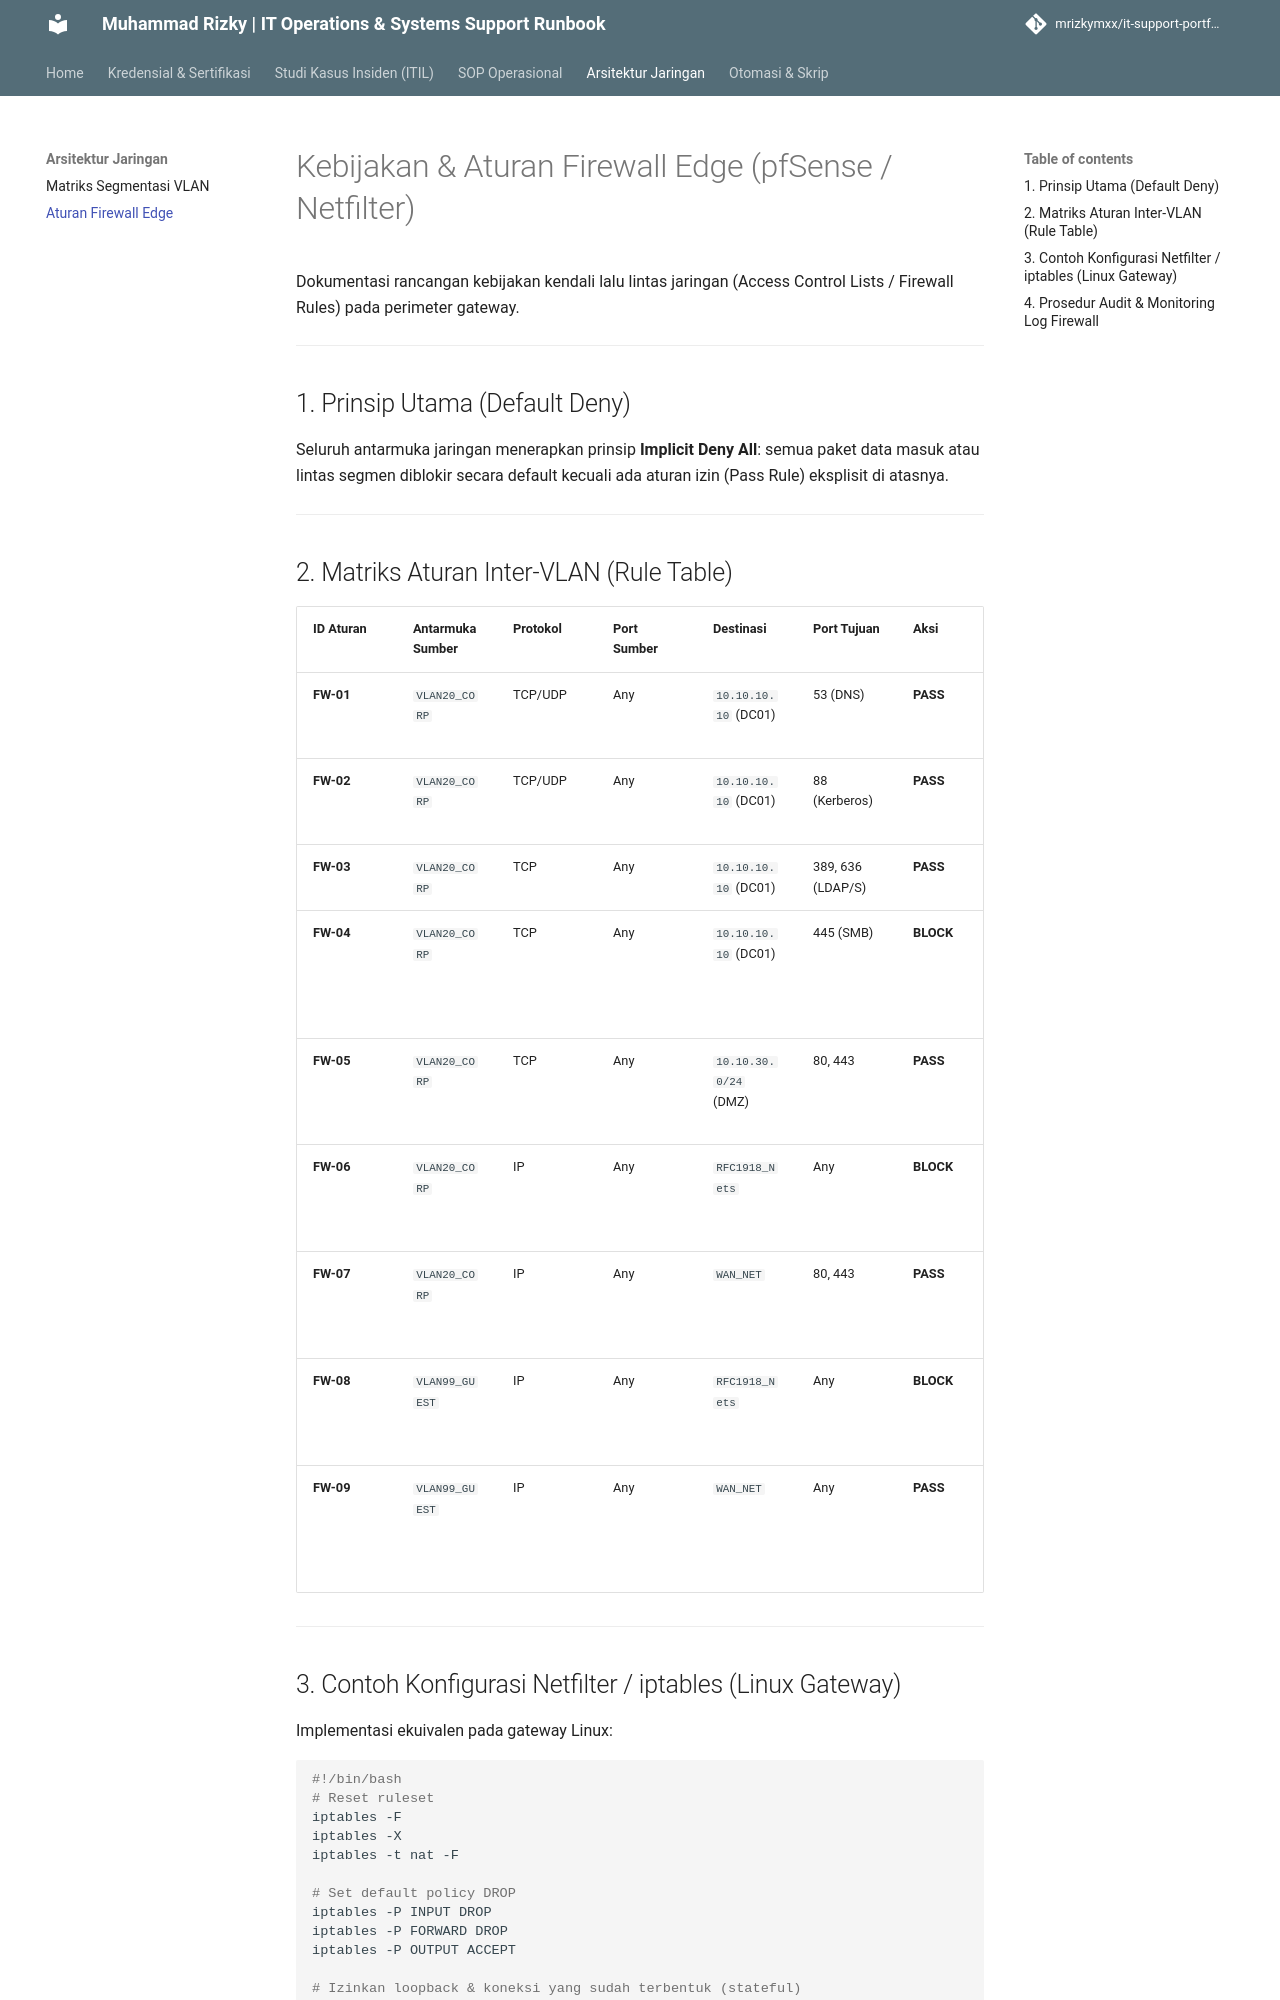

repository: mrizkymxx/it-support-portfolio · page: networking/edge-firewall-rules/index.html · generator: mkdocs

# Kebijakan & Aturan Firewall Edge (pfSense / Netfilter)

Dokumentasi rancangan kebijakan kendali lalu lintas jaringan (Access Control Lists / Firewall Rules) pada perimeter gateway.

---

## 1. Prinsip Utama (Default Deny)

Seluruh antarmuka jaringan menerapkan prinsip **Implicit Deny All**: semua paket data masuk atau lintas segmen diblokir secara default kecuali ada aturan izin (Pass Rule) eksplisit di atasnya.

---

## 2. Matriks Aturan Inter-VLAN (Rule Table)

| ID Aturan | Antarmuka Sumber | Protokol | Port Sumber | Destinasi | Port Tujuan | Aksi | Deskripsi |
|---|---|---|---|---|---|---|---|
| **FW-01** | `VLAN20_CORP` | TCP/UDP | Any | `10.10.10.10` (DC01) | 53 (DNS) | **PASS** | Izinkan query DNS internal |
| **FW-02** | `VLAN20_CORP` | TCP/UDP | Any | `10.10.10.10` (DC01) | 88 (Kerberos) | **PASS** | Izinkan tiket login domain |
| **FW-03** | `VLAN20_CORP` | TCP | Any | `10.10.10.10` (DC01) | 389, 636 (LDAP/S)| **PASS** | Autentikasi direktori |
| **FW-04** | `VLAN20_CORP` | TCP | Any | `10.10.10.10` (DC01) | 445 (SMB) | **BLOCK** | Cegah akses langsung share file DC |
| **FW-05** | `VLAN20_CORP` | TCP | Any | `10.10.30.0/24` (DMZ) | 80, 443 | **PASS** | Akses aplikasi web & portal |
| **FW-06** | `VLAN20_CORP` | IP | Any | `RFC1918_Nets` | Any | **BLOCK** | Blokir sisa lalu lintas antar subnet |
| **FW-07** | `VLAN20_CORP` | IP | Any | `WAN_NET` | 80, 443 | **PASS** | Izinkan browsing keluar (Internet) |
| **FW-08** | `VLAN99_GUEST`| IP | Any | `RFC1918_Nets` | Any | **BLOCK** | Blokir tamu ke seluruh jaringan lokal |
| **FW-09** | `VLAN99_GUEST`| IP | Any | `WAN_NET` | Any | **PASS** | Tamu hanya akses internet publik |

---
